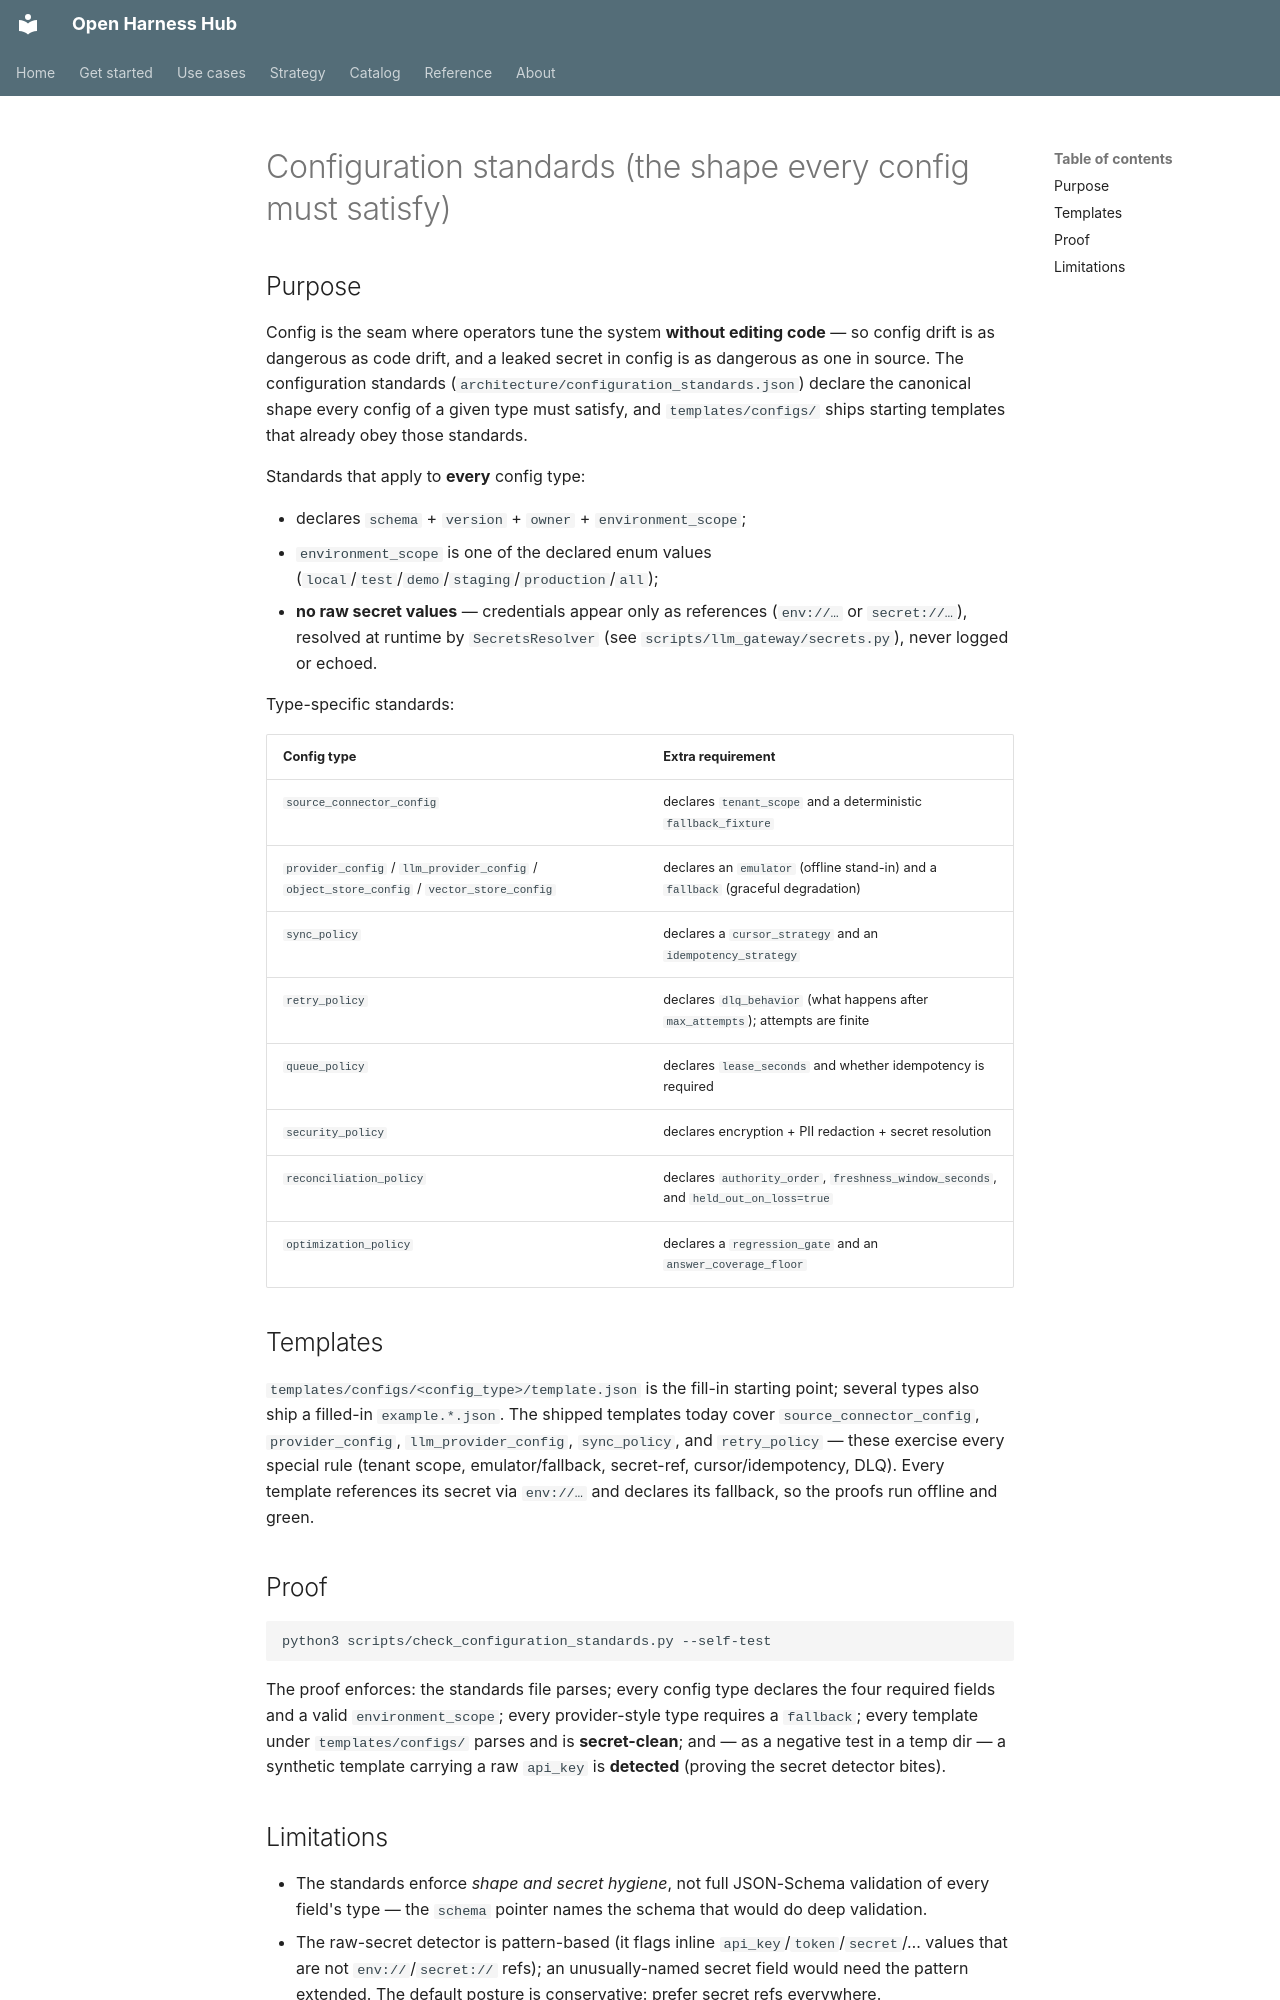

repository: Amarel-Taylor-Scott/open-harness-hub · page: standards/configuration-standards/index.html · generator: mkdocs

# Configuration standards (the shape every config must satisfy)

## Purpose

Config is the seam where operators tune the system **without editing code** — so config drift is as
dangerous as code drift, and a leaked secret in config is as dangerous as one in source. The
configuration standards (`architecture/configuration_standards.json`) declare the canonical shape
every config of a given type must satisfy, and `templates/configs/` ships starting templates that
already obey those standards.

Standards that apply to **every** config type:

- declares `schema` + `version` + `owner` + `environment_scope`;
- `environment_scope` is one of the declared enum values (`local`/`test`/`demo`/`staging`/`production`/`all`);
- **no raw secret values** — credentials appear only as references (`env://…` or `secret://…`),
  resolved at runtime by `SecretsResolver` (see `scripts/llm_gateway/secrets.py`), never logged or
  echoed.

Type-specific standards:

| Config type | Extra requirement |
|---|---|
| `source_connector_config` | declares `tenant_scope` and a deterministic `fallback_fixture` |
| `provider_config` / `llm_provider_config` / `object_store_config` / `vector_store_config` | declares an `emulator` (offline stand-in) and a `fallback` (graceful degradation) |
| `sync_policy` | declares a `cursor_strategy` and an `idempotency_strategy` |
| `retry_policy` | declares `dlq_behavior` (what happens after `max_attempts`); attempts are finite |
| `queue_policy` | declares `lease_seconds` and whether idempotency is required |
| `security_policy` | declares encryption + PII redaction + secret resolution |
| `reconciliation_policy` | declares `authority_order`, `freshness_window_seconds`, and `held_out_on_loss=true` |
| `optimization_policy` | declares a `regression_gate` and an `answer_coverage_floor` |

## Templates

`templates/configs/<config_type>/template.json` is the fill-in starting point; several types also
ship a filled-in `example.*.json`. The shipped templates today cover
`source_connector_config`, `provider_config`, `llm_provider_config`, `sync_policy`, and
`retry_policy` — these exercise every special rule (tenant scope, emulator/fallback, secret-ref,
cursor/idempotency, DLQ). Every template references its secret via `env://…` and declares its
fallback, so the proofs run offline and green.

## Proof

```bash
python3 scripts/check_configuration_standards.py --self-test
```

The proof enforces: the standards file parses; every config type declares the four required fields
and a valid `environment_scope`; every provider-style type requires a `fallback`; every template
under `templates/configs/` parses and is **secret-clean**; and — as a negative test in a temp dir —
a synthetic template carrying a raw `api_key` is **detected** (proving the secret detector bites).
